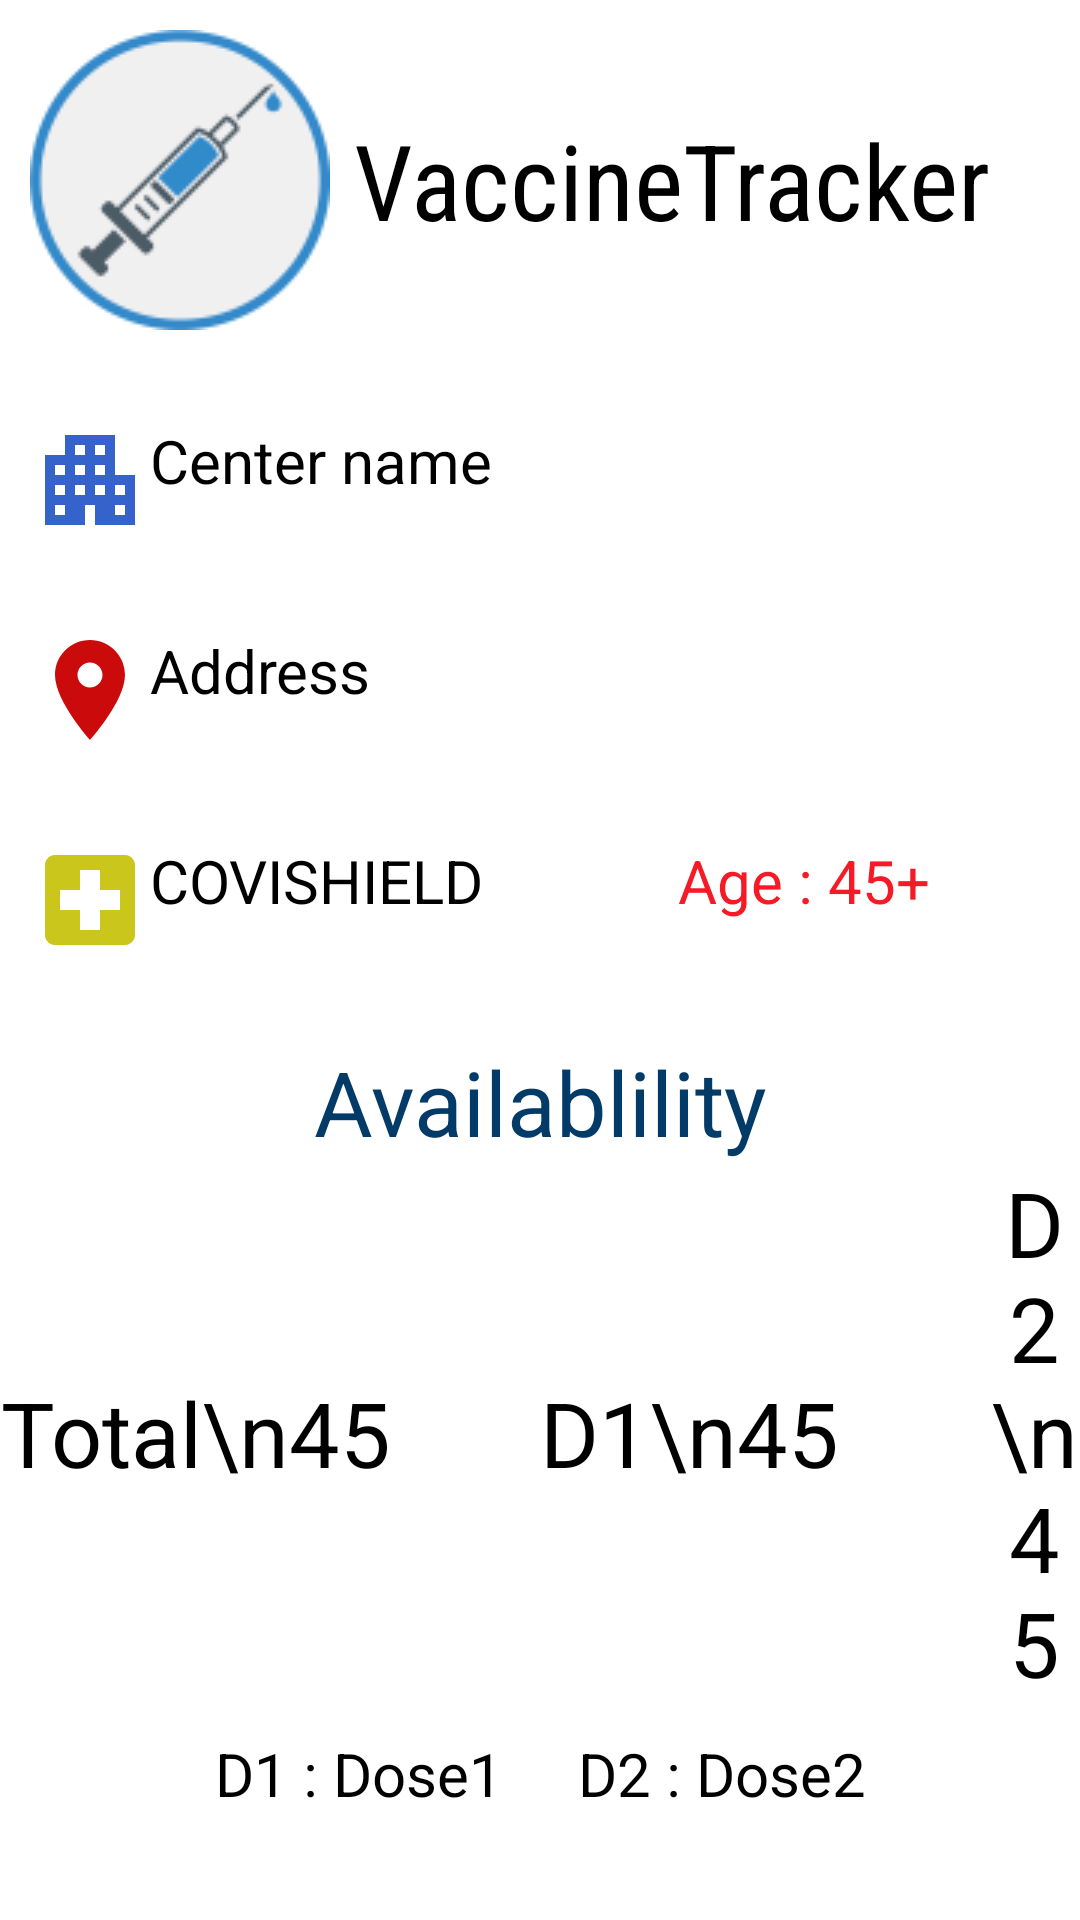

Write the Android layout XML for this screen, with the resource values it uses.
<!-- AndroidManifest.xml: application theme Theme.Covaccine -->
<!-- res/layout/activity_slotdetails.xml -->
<?xml version="1.0" encoding="utf-8"?>
<androidx.constraintlayout.widget.ConstraintLayout xmlns:android="http://schemas.android.com/apk/res/android"
    xmlns:app="http://schemas.android.com/apk/res-auto"
    xmlns:tools="http://schemas.android.com/tools"
    android:layout_width="match_parent"
    android:layout_height="match_parent"
    tools:context=".Slotdetails">
    <TextView
        android:layout_width="match_parent"
        android:layout_height="wrap_content"
        android:text=" VaccineTracker"
        app:layout_constraintTop_toTopOf="parent"
        app:layout_constraintLeft_toLeftOf="parent"
        app:layout_constraintRight_toRightOf="parent"
        android:drawableLeft="@drawable/vac"
        android:textSize="35sp"
        android:gravity="center_vertical"
        android:textColor="@color/black"
        android:textAlignment="textStart"
        android:fontFamily="sans-serif-condensed"
        android:layout_margin="10dp"
        android:id="@+id/logo"
        tools:ignore="RtlCompat" />
<TextView
    android:layout_width="wrap_content"
    android:layout_height="wrap_content"
    app:layout_constraintTop_toBottomOf="@id/logo"
    app:layout_constraintLeft_toLeftOf="parent"
    android:layout_marginTop="30dp"
    android:layout_marginLeft="10dp"
    android:id="@+id/centre"
    android:textSize="20sp"
    android:text="Center name"
    android:drawableLeft="@drawable/ic_baseline_apartment_24"
    android:textColor="@color/black"
    />
    <TextView
        android:layout_width="wrap_content"
        android:layout_height="wrap_content"
        app:layout_constraintTop_toBottomOf="@id/centre"
        app:layout_constraintLeft_toLeftOf="parent"
        android:layout_marginLeft="10dp"
        android:layout_marginTop="30dp"
        android:textSize="20sp"
        android:text="Address"
        android:id="@+id/address"
        android:drawableLeft="@drawable/ic_baseline_location_on_24"
        android:textColor="@color/black"
        />
    <TextView
        android:layout_width="wrap_content"
        android:layout_height="wrap_content"
        app:layout_constraintTop_toBottomOf="@id/address"
        app:layout_constraintLeft_toLeftOf="parent"
        android:layout_marginTop="30dp"
        android:layout_marginLeft="10dp"
        android:textSize="20sp"
        android:text="COVISHIELD"
        android:id="@+id/vaccine"
        android:textColor="@color/black"
        android:drawableLeft="@drawable/ic_baseline_local_hospital_24"
        />
    <TextView
        android:layout_width="wrap_content"
        android:layout_height="wrap_content"
        app:layout_constraintTop_toBottomOf="@id/address"
        app:layout_constraintRight_toRightOf="parent"
        android:layout_marginTop="30dp"
        android:layout_marginRight="50dp"
        android:textSize="20sp"
        android:text="Age : 45+"
        android:id="@+id/age"
        android:textColor="@color/red"
        />
    <TextView
        android:layout_width="match_parent"
        android:layout_height="wrap_content"
        app:layout_constraintTop_toBottomOf="@id/age"
        android:gravity="center"
        android:text="Availablility"
        android:textSize="30sp"
        android:textColor="@color/blue"
        android:layout_marginTop="40dp"
        android:id="@+id/ava"
        android:textAlignment="center"
        />
    <LinearLayout
        android:layout_width="match_parent"
        android:layout_height="wrap_content"
        app:layout_constraintTop_toBottomOf="@id/ava"
        android:orientation="horizontal"
        android:gravity="center"
        android:id="@+id/slot"
        >
        <TextView
            android:layout_width="wrap_content"
            android:layout_height="wrap_content"
            android:text="Total\n45"
            android:layout_gravity="center"
            android:textAlignment="center"
            android:textColor="@color/black"
            android:textSize="30sp"
            android:id="@+id/total"
            />
        <TextView
            android:layout_width="wrap_content"
            android:layout_height="wrap_content"
            android:text="D1\n45"
            android:layout_marginLeft="50dp"
            android:layout_gravity="center"
            android:textAlignment="center"
            android:textColor="@color/black"
            android:textSize="30sp"
            android:id="@+id/dose1"
            />
        <TextView
            android:layout_width="wrap_content"
            android:layout_height="wrap_content"
            android:text="D2\n45"
            android:layout_marginLeft="50dp"
            android:layout_gravity="center"
            android:textAlignment="center"
            android:textColor="@color/black"
            android:textSize="30sp"
            android:id="@+id/dose2"
            />

    </LinearLayout>
<TextView
    android:layout_width="match_parent"
    android:layout_height="wrap_content"
    app:layout_constraintTop_toBottomOf="@id/slot"
    android:layout_marginTop="10dp"
    android:text="D1 : Dose1     D2 : Dose2"
    android:textColor="@color/black"
    android:gravity="center"
    android:textAlignment="center"
    android:textSize="20dp"
    />


    <Button
        android:layout_width="wrap_content"
        android:layout_height="wrap_content"
        app:layout_constraintTop_toBottomOf="@id/slot"
        app:layout_constraintLeft_toLeftOf="parent"
        app:layout_constraintRight_toRightOf="parent"
        android:layout_marginTop="80dp"
        android:text="Register/Sign In yourself"
        android:onClick="cowin"
        android:backgroundTint="#F47B1E"
        android:textColor="@color/black"
        />

</androidx.constraintlayout.widget.ConstraintLayout>
<!-- resources referenced by this layout -->
<resources>
  <color name="black">#FF000000</color>
  <color name="blue">#033B68</color>
  <color name="red">#F41A26</color>
  <!-- drawable ic_baseline_apartment_24 (drawable) -->
  <vector android:height="40dp" android:tint="#3563CB"
      android:viewportHeight="24" android:viewportWidth="24"
      android:width="40dp" xmlns:android="http://schemas.android.com/apk/res/android">
      <path android:fillColor="@android:color/white" android:pathData="M17,11V3H7v4H3v14h8v-4h2v4h8V11H17zM7,19H5v-2h2V19zM7,15H5v-2h2V15zM7,11H5V9h2V11zM11,15H9v-2h2V15zM11,11H9V9h2V11zM11,7H9V5h2V7zM15,15h-2v-2h2V15zM15,11h-2V9h2V11zM15,7h-2V5h2V7zM19,19h-2v-2h2V19zM19,15h-2v-2h2V15z"/>
  </vector>
  <!-- drawable ic_baseline_local_hospital_24 (drawable) -->
  <vector android:height="40dp" android:tint="#CBC61B"
      android:viewportHeight="24" android:viewportWidth="24"
      android:width="40dp" xmlns:android="http://schemas.android.com/apk/res/android">
      <path android:fillColor="@android:color/white" android:pathData="M19,3L5,3c-1.1,0 -1.99,0.9 -1.99,2L3,19c0,1.1 0.9,2 2,2h14c1.1,0 2,-0.9 2,-2L21,5c0,-1.1 -0.9,-2 -2,-2zM18,14h-4v4h-4v-4L6,14v-4h4L10,6h4v4h4v4z"/>
  </vector>
  <!-- drawable ic_baseline_location_on_24 (drawable) -->
  <vector android:height="40dp" android:tint="#CB0A0C"
      android:viewportHeight="24" android:viewportWidth="24"
      android:width="40dp" xmlns:android="http://schemas.android.com/apk/res/android">
      <path android:fillColor="@android:color/white" android:pathData="M12,2C8.13,2 5,5.13 5,9c0,5.25 7,13 7,13s7,-7.75 7,-13c0,-3.87 -3.13,-7 -7,-7zM12,11.5c-1.38,0 -2.5,-1.12 -2.5,-2.5s1.12,-2.5 2.5,-2.5 2.5,1.12 2.5,2.5 -1.12,2.5 -2.5,2.5z"/>
  </vector>
  <!-- drawable vac: png bitmap (drawable, 6582 bytes) -->
  <style name="Theme.Covaccine" parent="Theme.MaterialComponents.DayNight.NoActionBar">
          
          <item name="colorPrimary">@color/purple_500</item>
          <item name="colorPrimaryVariant">@color/purple_700</item>
          <item name="colorOnPrimary">@color/white</item>
          
          <item name="colorSecondary">@color/teal_200</item>
          <item name="colorSecondaryVariant">@color/teal_700</item>
          <item name="colorOnSecondary">@color/black</item>
          
          <item name="android:statusBarColor" tools:targetApi="l">#FF5722</item>
          
      </style>
  <color name="purple_500">#FF6200EE</color>
  <color name="purple_700">#FF3700B3</color>
  <color name="white">#FFFFFFFF</color>
  <color name="teal_200">#FF03DAC5</color>
  <color name="teal_700">#FF018786</color>
</resources>
